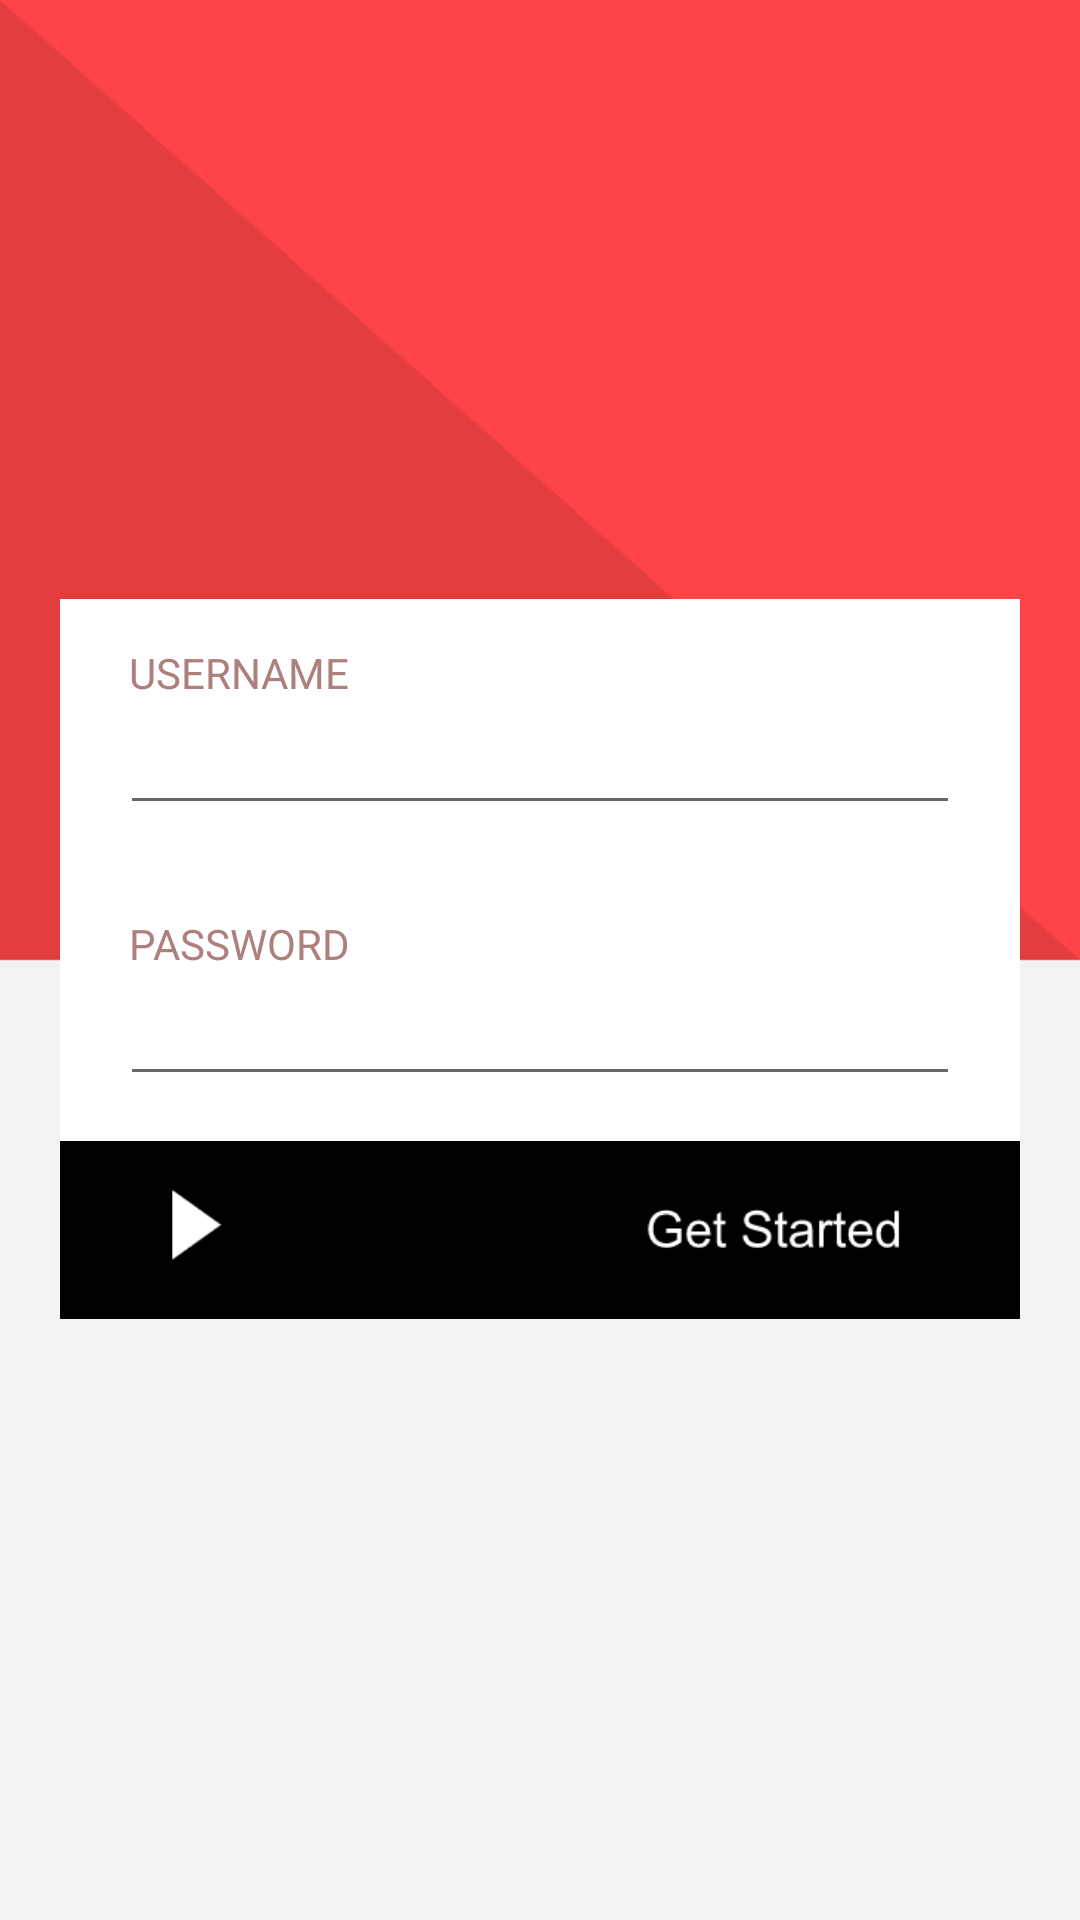

Layout XML and referenced resources for this Android screen:
<!-- AndroidManifest.xml: application theme AppTheme -->
<!-- res/layout/activity_login.xml -->
<androidx.constraintlayout.widget.ConstraintLayout
    xmlns:android="http://schemas.android.com/apk/res/android"
    xmlns:app="http://schemas.android.com/apk/res-auto"
    xmlns:tools="http://schemas.android.com/tools"
    android:layout_width="match_parent"
    android:layout_height="match_parent"
    android:orientation="horizontal"
    android:background="@drawable/bg"
    tools:context=".Login">


    <TextView
        android:id="@+id/textView"
        android:layout_width="wrap_content"
        android:layout_height="wrap_content"
        android:layout_marginTop="180dp"
        android:layout_marginBottom="12dp"
        android:text="Stock Count"
        android:textColor="#FFFFFF"
        android:textSize="32dp"
        app:layout_constraintBottom_toTopOf="@+id/linearLayout"
        app:layout_constraintEnd_toEndOf="parent"
        app:layout_constraintHorizontal_bias="0.827"
        app:layout_constraintStart_toStartOf="parent"
        app:layout_constraintTop_toTopOf="parent"
        app:layout_constraintVertical_bias="0.901" />

    <LinearLayout
        android:id="@+id/linearLayout"
        android:layout_width="match_parent"
        android:layout_height="wrap_content"
        android:layout_gravity="center"
        android:layout_marginTop="225dp"
        android:layout_marginBottom="226dp"
        android:orientation="horizontal"
        app:layout_constraintBottom_toBottomOf="parent"
        app:layout_constraintTop_toTopOf="parent"
        tools:layout_editor_absoluteX="131dp">

        <LinearLayout
            android:layout_width="match_parent"
            android:layout_height="240dp"
            android:layout_gravity="center"
            android:layout_margin="20dp"
            android:background="#FFFFFF"
            android:orientation="vertical"
            android:weightSum="2.8">

            <LinearLayout
                android:layout_width="match_parent"
                android:layout_height="0dp"
                android:layout_weight="1.1"
                android:orientation="horizontal">

                <LinearLayout
                    android:layout_width="match_parent"
                    android:layout_height="wrap_content"
                    android:layout_gravity="center_vertical"
                    android:layout_marginLeft="20dp"
                    android:layout_marginRight="20dp"
                    android:orientation="vertical">

                    <TextView
                        android:layout_width="match_parent"
                        android:layout_height="wrap_content"
                        android:layout_marginLeft="3dp"
                        android:text="USERNAME"
                        android:textColor="#AD807D"></TextView>

                    <EditText
                        android:id="@+id/edt_user"
                        android:layout_width="match_parent"
                        android:layout_height="wrap_content">

                    </EditText>
                </LinearLayout>

            </LinearLayout>

            <LinearLayout
                android:layout_width="match_parent"
                android:layout_height="0dp"
                android:layout_weight="1.1"
                android:orientation="horizontal">

                <LinearLayout
                    android:layout_width="match_parent"
                    android:layout_height="wrap_content"
                    android:layout_gravity="center_vertical"
                    android:layout_marginLeft="20dp"
                    android:layout_marginRight="20dp"
                    android:orientation="vertical">

                    <TextView
                        android:layout_width="match_parent"
                        android:layout_height="wrap_content"
                        android:layout_marginLeft="3dp"
                        android:text="PASSWORD"
                        android:textColor="#AD807D"></TextView>

                    <EditText
                        android:id="@+id/edt_password"
                        android:layout_width="match_parent"
                        android:layout_height="wrap_content">

                    </EditText>
                </LinearLayout>

            </LinearLayout>

            <Button
                android:id="@+id/Login"
                android:layout_width="match_parent"
                android:layout_height="10dp"
                android:layout_weight="0.6"
                android:background="@drawable/login_button"
                android:orientation="vertical">







































            </Button>
        </LinearLayout>
    </LinearLayout>




































</androidx.constraintlayout.widget.ConstraintLayout>
<!-- resources referenced by this layout -->
<resources>
  <!-- drawable bg: png bitmap (drawable, 26151 bytes) -->
  <!-- drawable login_button (drawable) -->
  <?xml version="1.0" encoding="utf-8"?>
  <selector xmlns:android="http://schemas.android.com/apk/res/android">
      <item android:state_focused="true" android:state_pressed="false" android:drawable="@drawable/login_btn" />
      <item android:state_focused="true" android:state_pressed="true" android:drawable="@drawable/login_gradient" />
      <item android:state_focused="false" android:state_pressed="true" android:drawable="@drawable/login_gradient" />
      <item android:drawable="@drawable/login_btn" />
  </selector>
  <!-- drawable shape: png bitmap (drawable, 401 bytes) -->
  <style name="AppTheme" parent="Theme.AppCompat.Light.DarkActionBar">
          
          <item name="colorPrimary">@color/colorPrimary1</item>
          <item name="colorPrimaryDark">@color/colorPrimaryDark1</item>
          <item name="colorAccent">@color/colorAccent</item>
      </style>
  <!-- drawable login_btn: png bitmap (drawable, 5220 bytes) -->
  <!-- drawable login_gradient (drawable) -->
  <?xml version="1.0" encoding="utf-8"?>
  <layer-list xmlns:android="http://schemas.android.com/apk/res/android" >
      <item>
          <bitmap android:src="@drawable/login_btn"/>
      </item>
      <item>
          <shape xmlns:android="http://schemas.android.com/apk/res/android">
              <gradient android:angle="90" android:startColor="#880f0f10" android:centerColor="#880d0d0f" android:endColor="#885d5d5e"/>
          </shape>
      </item>
  </layer-list>
  <color name="colorPrimary1">#ff0000</color>
  <color name="colorPrimaryDark1">#000000</color>
  <color name="colorAccent">#03DAC5</color>
</resources>
